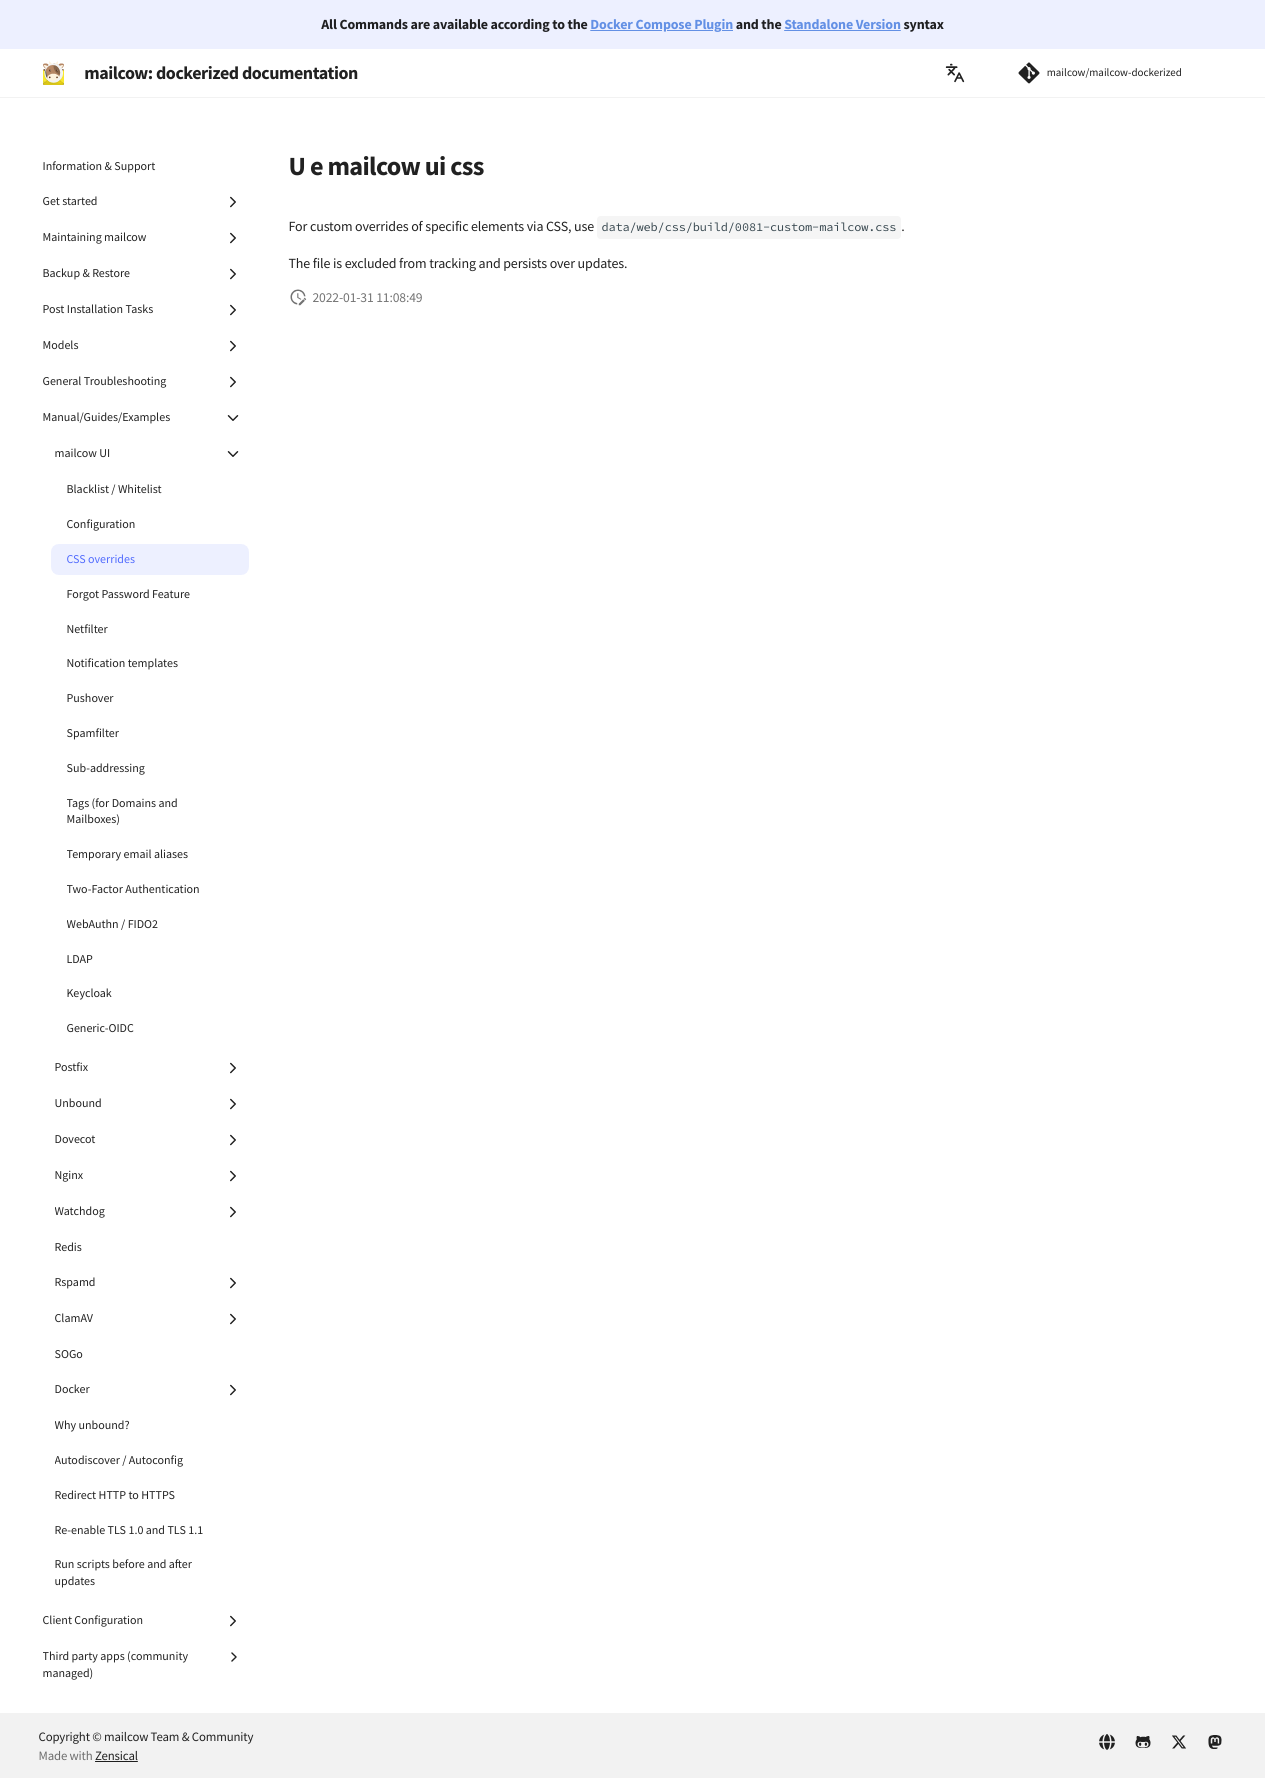

repository: MAGICCC/mailcow-dockerized-docs · page: manual-guides/mailcow-UI/u_e-mailcow_ui-css/index.html · generator: mkdocs

For custom overrides of specific elements via CSS, use `data/web/css/build/0081-custom-mailcow.css`.

The file is excluded from tracking and persists over updates.
